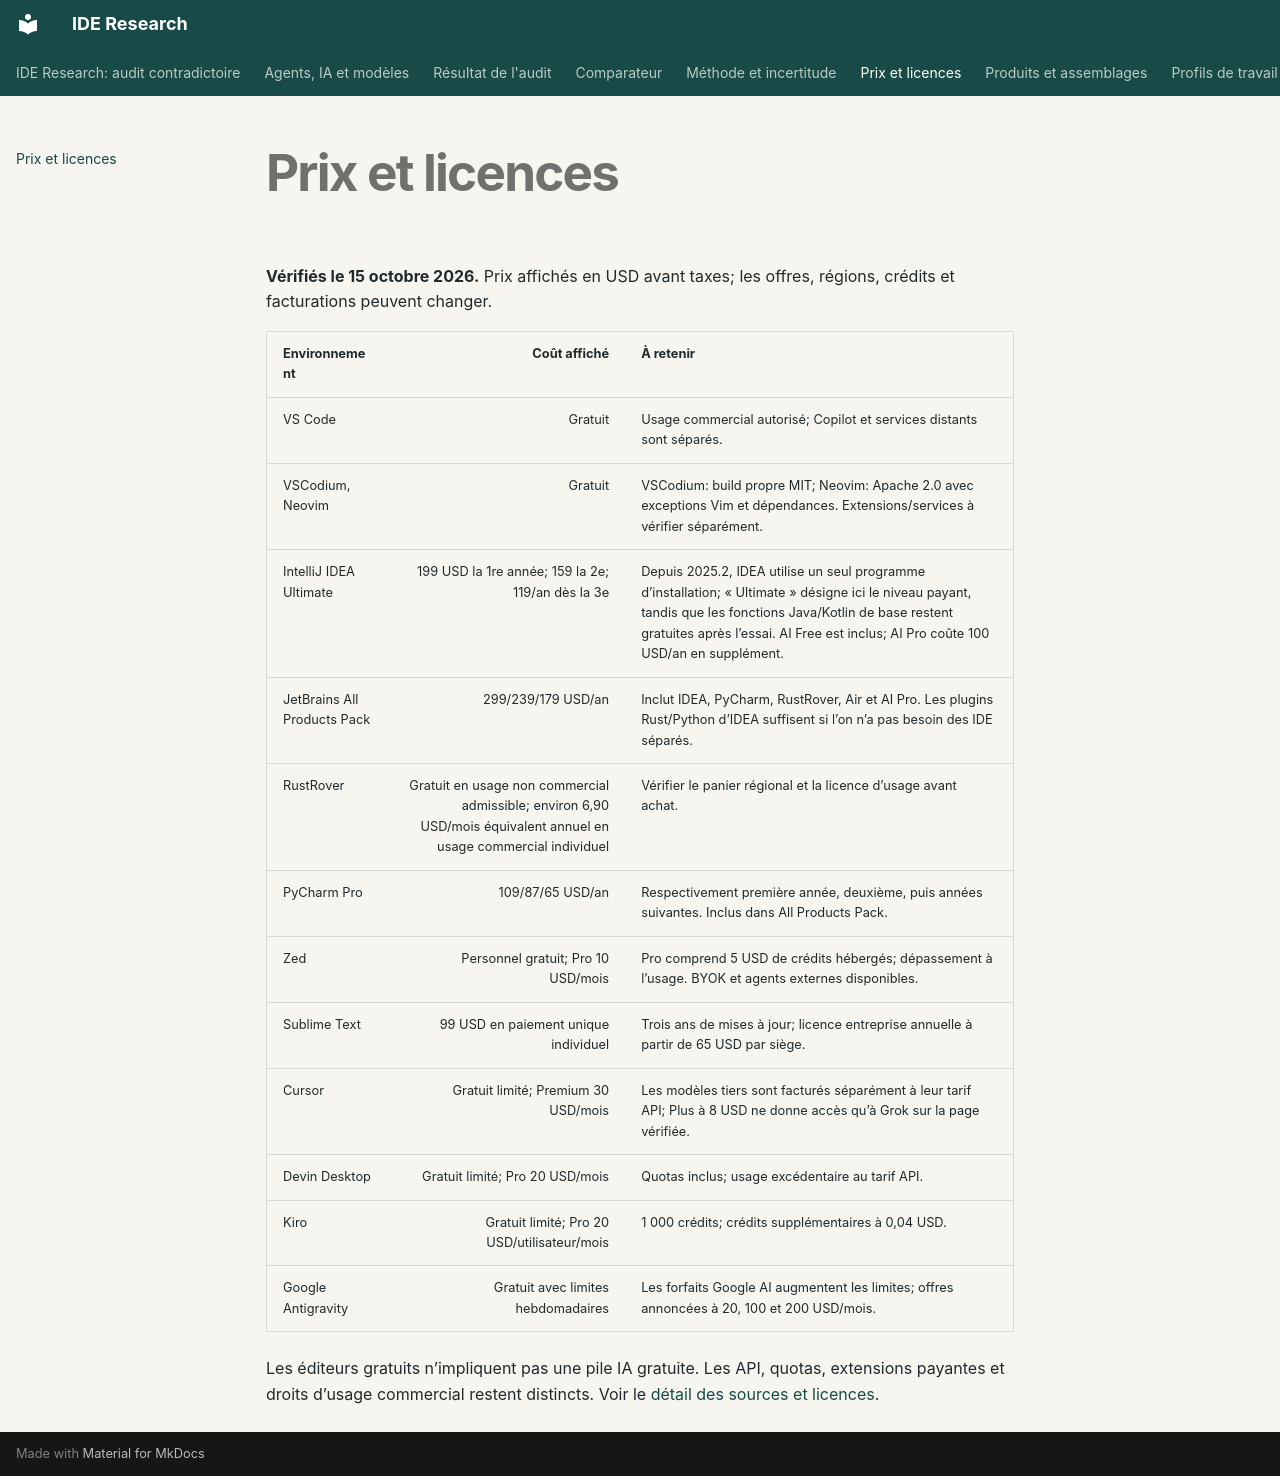

repository: Voldigoade/ide-research · page: pricing/index.html · generator: mkdocs

---
description: "Vérifiés le 15 octobre 2026."
---

# Prix et licences

**Vérifiés le 15 octobre 2026.** Prix affichés en USD avant taxes; les offres, régions, crédits et facturations peuvent changer.

| Environnement | Coût affiché | À retenir |
|---|---:|---|
| VS Code | Gratuit | Usage commercial autorisé; Copilot et services distants sont séparés. |
| VSCodium, Neovim | Gratuit | VSCodium: build propre MIT; Neovim: Apache 2.0 avec exceptions Vim et dépendances. Extensions/services à vérifier séparément. |
| IntelliJ IDEA Ultimate | 199 USD la 1re année; 159 la 2e; 119/an dès la 3e | Depuis 2025.2, IDEA utilise un seul programme d’installation; « Ultimate » désigne ici le niveau payant, tandis que les fonctions Java/Kotlin de base restent gratuites après l’essai. AI Free est inclus; AI Pro coûte 100 USD/an en supplément. |
| JetBrains All Products Pack | 299/239/179 USD/an | Inclut IDEA, PyCharm, RustRover, Air et AI Pro. Les plugins Rust/Python d’IDEA suffisent si l’on n’a pas besoin des IDE séparés. |
| RustRover | Gratuit en usage non commercial admissible; environ 6,90 USD/mois équivalent annuel en usage commercial individuel | Vérifier le panier régional et la licence d’usage avant achat. |
| PyCharm Pro | 109/87/65 USD/an | Respectivement première année, deuxième, puis années suivantes. Inclus dans All Products Pack. |
| Zed | Personnel gratuit; Pro 10 USD/mois | Pro comprend 5 USD de crédits hébergés; dépassement à l’usage. BYOK et agents externes disponibles. |
| Sublime Text | 99 USD en paiement unique individuel | Trois ans de mises à jour; licence entreprise annuelle à partir de 65 USD par siège. |
| Cursor | Gratuit limité; Premium 30 USD/mois | Les modèles tiers sont facturés séparément à leur tarif API; Plus à 8 USD ne donne accès qu’à Grok sur la page vérifiée. |
| Devin Desktop | Gratuit limité; Pro 20 USD/mois | Quotas inclus; usage excédentaire au tarif API. |
| Kiro | Gratuit limité; Pro 20 USD/utilisateur/mois | 1 000 crédits; crédits supplémentaires à 0,04 USD. |
| Google Antigravity | Gratuit avec limites hebdomadaires | Les forfaits Google AI augmentent les limites; offres annoncées à 20, 100 et 200 USD/mois. |

Les éditeurs gratuits n’impliquent pas une pile IA gratuite. Les API, quotas, extensions payantes et droits d’usage commercial restent distincts. Voir le [détail des sources et licences](https://github.com/Voldigoade/ide-research/blob/main/research/pricing.md).
